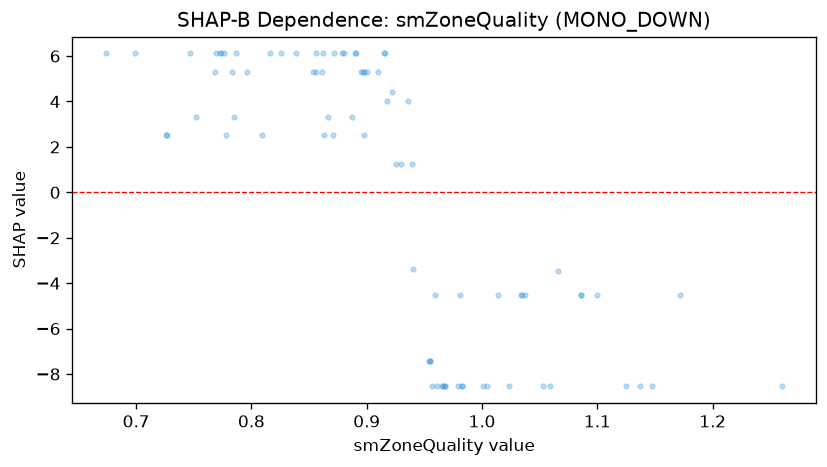

Data behind this chart, as committed beside it:
feature_value, shap_value
0.752, 3.337
0.816, 6.115
0.93, 1.234
1.172, -4.501
0.773, 6.115
0.699, 6.115
1.26, -8.542
0.897, 5.312
0.966, -8.542
1.086, -4.501
0.959, -4.501
0.866, 3.337
0.839, 6.115
0.88, 6.115
0.769, 6.115
0.783, 5.312
0.863, 2.534
0.787, 6.115
0.747, 6.115
1.035, -4.501
0.955, -7.439
0.879, 6.115
0.726, 2.534
0.809, 2.534
0.674, 6.115
0.898, 2.534
0.91, 5.312
0.922, 4.409
0.915, 6.115
0.856, 5.312
1.125, -8.542
0.918, 4.012
0.853, 5.312
0.957, -8.542
0.968, -8.542
0.939, 1.234
0.954, -7.439
1.066, -3.475
0.9, 5.312
0.983, -8.542
1.137, -8.542
1.001, -8.542
1.147, -8.542
1.1, -4.501
1.053, -8.542
1.086, -4.501
0.895, 5.312
0.979, -8.542
0.872, 6.115
0.968, -8.542
0.727, 2.534
0.89, 6.115
0.898, 5.312
0.961, -8.542
1.059, -8.542
1.004, -8.542
1.014, -4.501
0.965, -8.542
0.796, 5.312
1.037, -4.501
... 21 more rows
